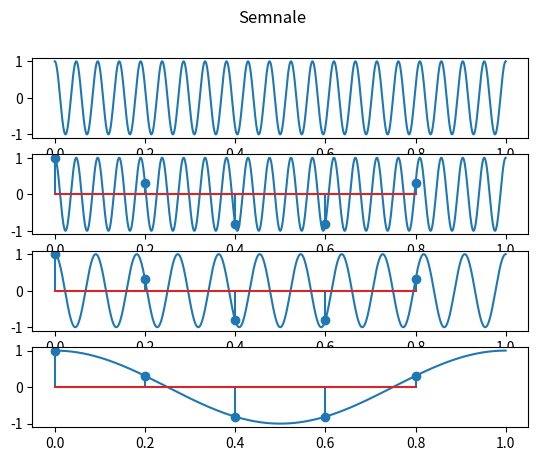

Write the Python code that produced this figure. (Note: this script raises an exception after producing the figure.)
import numpy as np
import matplotlib.pyplot as plt
import math

fig,axs=plt.subplots(4)
fig.suptitle("Semnale")

    
def cos(t,f):
    return np.cos(2*np.pi*f*t)
time=np.arange(0,1,1/10000)
time1=np.linspace(0,1,6)[:-1]
axs[0].plot(time,cos(time,21))
axs[1].plot(time,cos(time,21))
axs[1].stem(time1,cos(time1,21))

axs[2].plot(time,cos(time,11))
axs[2].stem(time1,cos(time1,11))

axs[3].plot(time,cos(time,1))
axs[3].stem(time1,cos(time1,1))

fig.show()
plt.savefig('lab4/ex2.pdf')
plt.show()

